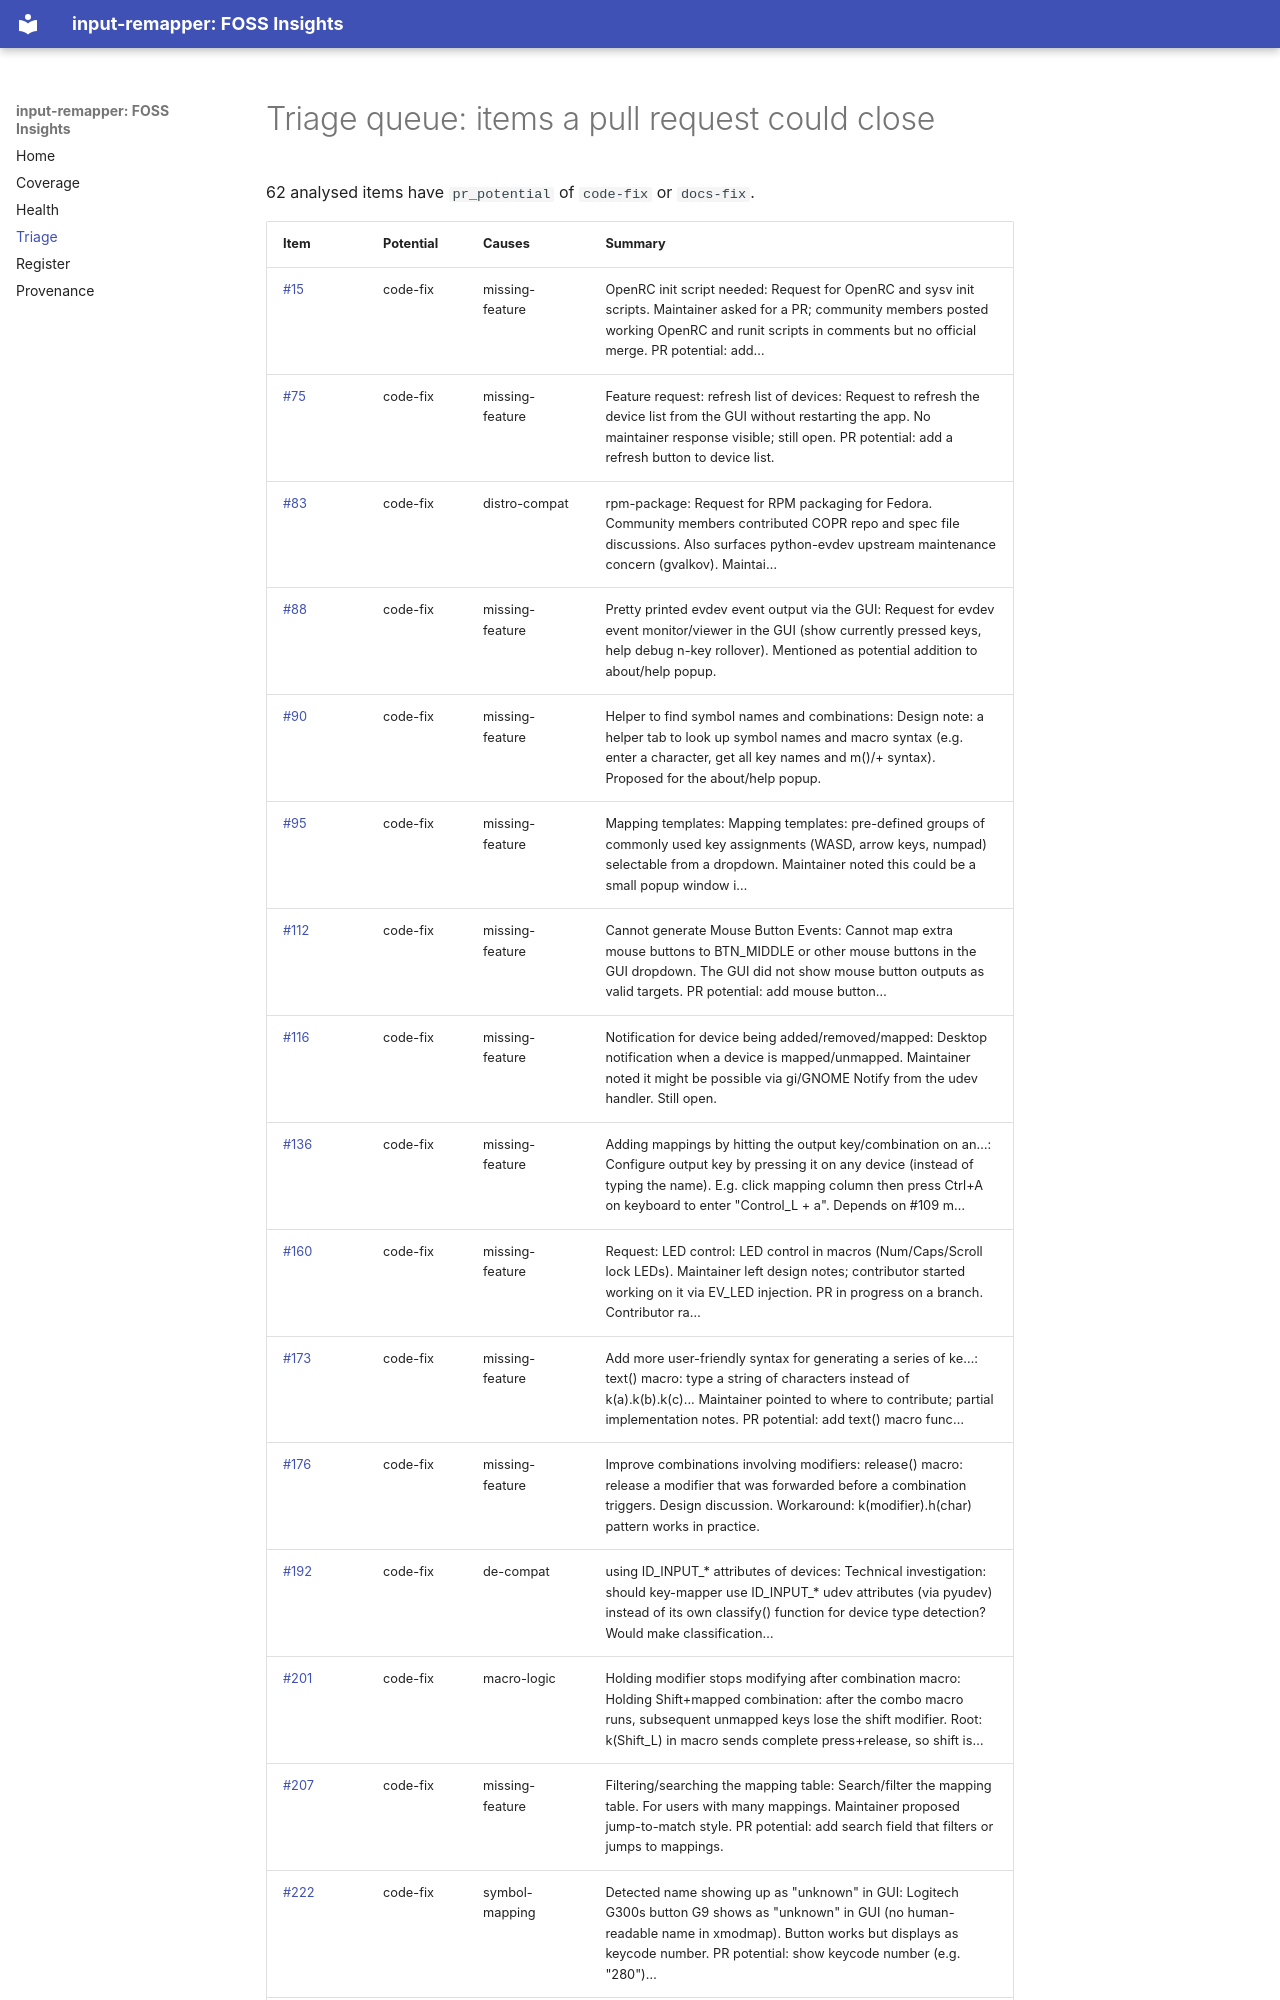

repository: open-commons-observatory/input-remapper-fi · page: triage/index.html · generator: mkdocs

# Triage queue: items a pull request could close

62 analysed items have `pr_potential` of `code-fix` or `docs-fix`.

| Item | Potential | Causes | Summary |
|---|---|---|---|
| [#15](https://github.com/sezanzeb/input-remapper/issues/15) | code-fix | missing-feature | OpenRC init script needed: Request for OpenRC and sysv init scripts. Maintainer asked for a PR; community members posted working OpenRC and runit scripts in comments but no official merge. PR potential: add… |
| [#75](https://github.com/sezanzeb/input-remapper/issues/75) | code-fix | missing-feature | Feature request: refresh list of devices: Request to refresh the device list from the GUI without restarting the app. No maintainer response visible; still open. PR potential: add a refresh button to device list. |
| [#83](https://github.com/sezanzeb/input-remapper/issues/83) | code-fix | distro-compat | rpm-package: Request for RPM packaging for Fedora. Community members contributed COPR repo and spec file discussions. Also surfaces python-evdev upstream maintenance concern (gvalkov). Maintai… |
| [#88](https://github.com/sezanzeb/input-remapper/issues/88) | code-fix | missing-feature | Pretty printed evdev event output via the GUI: Request for evdev event monitor/viewer in the GUI (show currently pressed keys, help debug n-key rollover). Mentioned as potential addition to about/help popup. |
| [#90](https://github.com/sezanzeb/input-remapper/issues/90) | code-fix | missing-feature | Helper to find symbol names and combinations: Design note: a helper tab to look up symbol names and macro syntax (e.g. enter a character, get all key names and m()/+ syntax). Proposed for the about/help popup. |
| [#95](https://github.com/sezanzeb/input-remapper/issues/95) | code-fix | missing-feature | Mapping templates: Mapping templates: pre-defined groups of commonly used key assignments (WASD, arrow keys, numpad) selectable from a dropdown. Maintainer noted this could be a small popup window i… |
| [#112](https://github.com/sezanzeb/input-remapper/issues/112) | code-fix | missing-feature | Cannot generate Mouse Button Events: Cannot map extra mouse buttons to BTN_MIDDLE or other mouse buttons in the GUI dropdown. The GUI did not show mouse button outputs as valid targets. PR potential: add mouse button… |
| [#116](https://github.com/sezanzeb/input-remapper/issues/116) | code-fix | missing-feature | Notification for device being added/removed/mapped: Desktop notification when a device is mapped/unmapped. Maintainer noted it might be possible via gi/GNOME Notify from the udev handler. Still open. |
| [#136](https://github.com/sezanzeb/input-remapper/issues/136) | code-fix | missing-feature | Adding mappings by hitting the output key/combination on an…: Configure output key by pressing it on any device (instead of typing the name). E.g. click mapping column then press Ctrl+A on keyboard to enter "Control_L + a". Depends on #109 m… |
| [#160](https://github.com/sezanzeb/input-remapper/issues/160) | code-fix | missing-feature | Request: LED control: LED control in macros (Num/Caps/Scroll lock LEDs). Maintainer left design notes; contributor started working on it via EV_LED injection. PR in progress on a branch. Contributor ra… |
| [#173](https://github.com/sezanzeb/input-remapper/issues/173) | code-fix | missing-feature | Add more user-friendly syntax for generating a series of ke…: text() macro: type a string of characters instead of k(a).k(b).k(c)... Maintainer pointed to where to contribute; partial implementation notes. PR potential: add text() macro func… |
| [#176](https://github.com/sezanzeb/input-remapper/issues/176) | code-fix | missing-feature | Improve combinations involving modifiers: release() macro: release a modifier that was forwarded before a combination triggers. Design discussion. Workaround: k(modifier).h(char) pattern works in practice. |
| [#192](https://github.com/sezanzeb/input-remapper/issues/192) | code-fix | de-compat | using ID_INPUT_* attributes of devices: Technical investigation: should key-mapper use ID_INPUT_* udev attributes (via pyudev) instead of its own classify() function for device type detection? Would make classification… |
| [#201](https://github.com/sezanzeb/input-remapper/issues/201) | code-fix | macro-logic | Holding modifier stops modifying after combination macro: Holding Shift+mapped combination: after the combo macro runs, subsequent unmapped keys lose the shift modifier. Root: k(Shift_L) in macro sends complete press+release, so shift is… |
| [#207](https://github.com/sezanzeb/input-remapper/issues/207) | code-fix | missing-feature | Filtering/searching the mapping table: Search/filter the mapping table. For users with many mappings. Maintainer proposed jump-to-match style. PR potential: add search field that filters or jumps to mappings. |
| [#222](https://github.com/sezanzeb/input-remapper/issues/222) | code-fix | symbol-mapping | Detected name showing up as "unknown" in GUI: Logitech G300s button G9 shows as "unknown" in GUI (no human-readable name in xmodmap). Button works but displays as keycode number. PR potential: show keycode number (e.g. "280")… |
| [#223](https://github.com/sezanzeb/input-remapper/issues/223) | code-fix | device-quirk | Keys on Jabra headphones not detected: Jabra headphone media buttons not detected in key-mapper UI. Buttons produce a down event immediately followed by a release event (very short press). The reader may miss them beca… |
| [#224](https://github.com/sezanzeb/input-remapper/issues/224) | code-fix | missing-feature |
